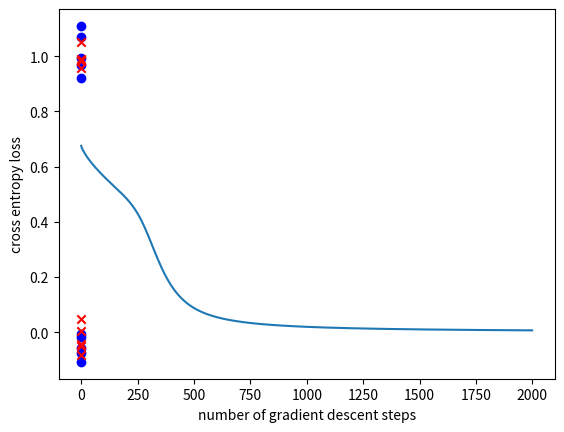

The script that saved this image:
import sys
import os
import matplotlib.pyplot as plt
import numpy as np

class nn_linear_layer:
    
    # linear layer.
    # randomly initialized by creating matrix W and bias b
    def __init__(self, input_size, output_size, std=1):
        self.W = np.random.normal(0,std,(output_size,input_size))
        self.b = np.random.normal(0,std,(output_size,1))
    
    ######
    ## Q1
    def forward(self,x):
        num_data = x.shape[0]
        result = np.zeros((num_data, self.b.shape[0]))
        for i in range(num_data):
            result[i] = self.W@(x[i].T) + self.b.T

        return result
    
    ######
    ## Q2
    ## returns three parameters
    def backprop(self,x,dLdy):
        # print(dLdy.shape) -> (20,2)
        # print(self.W.shape) -> (2,4)

        dLdW = np.zeros(self.W.shape)
        dLdb = np.zeros(self.b.T.shape)
        dLdx = np.zeros(x.shape)

        for i in range(x.shape[0]):
            # calculate dLdW
            dLdW += np.outer(dLdy[i], x[i])

            # calculate dLdb
            # dLdb += dLdy[i]
            dLdb += dLdy[i] @ np.eye(self.b.shape[0])

            # calculate dLdx
            dLdx[i] = dLdy[i] @ self.W

        dLdW /= x.shape[0]
        dLdb /= x.shape[0]

        return dLdW,dLdb,dLdx

    def update_weights(self,dLdW,dLdb):

        # parameter update
        self.W=self.W+dLdW
        self.b=self.b+dLdb

class nn_activation_layer:
    
    def __init__(self):
        pass
    
    ######
    ## Q3
    def forward(self,x):
        # print("active Input:", x.shape)
        return 1/(1+np.exp(-x))
    
    ######
    ## Q4
    def backprop(self,x,dLdy):
        # print(x.shape) -> (20,4)
        # print(dLdy.shape) -> (20,4)
        dLdx = np.zeros(x.shape)

        dydx = np.zeros((x.shape[1], x.shape[1]))
        for i in range(x.shape[0]):
            for j in range(x.shape[1]):
                dydx[j][j] = np.exp(-x[i][j])/((1+np.exp(-x[i][j])) ** 2)

            dLdx[i] = dLdy[i] @ dydx
        # print(dLdx)
        return dLdx


class nn_softmax_layer:
    def __init__(self):
        pass
    ######
    ## Q5
    def forward(self,x):
        # print("softmax Input:", x.shape)

        result = np.exp(x)
        result_sum = result.sum(axis=1).reshape(result.shape[0], 1)
        result /= result_sum

        return result
    
    ######
    ## Q6
    def backprop(self,x,dLdy):
        # print(dLdy.shape) -> (20, 2)
        dLdx = np.zeros(x.shape)

        dydx = np.zeros((x.shape[1], x.shape[1]))
        for i in range(x.shape[0]):
            # calculate dydx
            sqrexp = (np.exp(x[i][0]) + np.exp(x[i][1])) ** 2
            dydx[0][0] = np.exp(x[i][0]+x[i][1]) / sqrexp
            dydx[0][1] = -np.exp(x[i][0]+x[i][1]) / sqrexp
            dydx[1][0] = -np.exp(x[i][0]+x[i][1]) / sqrexp
            dydx[1][1] = np.exp(x[i][0]+x[i][1]) / sqrexp
            
            dLdx[i] = dLdy[i] @ dydx

        # print(dLdx)
        return dLdx

class nn_cross_entropy_layer:
    def __init__(self):
        pass
        
    ######
    ## Q7
    def forward(self,x,y):
        # print("cross entropy Input:", x.shape)

        num_data = x.shape[0]

        loss = 0
        for i in range(num_data):
            # y[i] = 0이면, x[i][0]에 대해서 loss 계산 
            loss -= (1-y[i]) * np.log(x[i][0]) + y[i] * np.log(x[i][1])
        loss /= num_data
        return loss
        
    ######
    ## Q8
    def backprop(self,x,y):
        dLdx = np.zeros(x.shape)

        for i in range(x.shape[0]):
            if y[i] == 0:
                dLdx[i] = [-1/x[i][0], 0]
            else:
                dLdx[i] = [0, -1/x[i][1]]

        return dLdx

# number of data points for each of (0,0), (0,1), (1,0) and (1,1)
num_d=5

# number of test runs
num_test=40

## Q9. Hyperparameter setting
## learning rate (lr)and number of gradient descent steps (num_gd_step)
## This part is not graded (there is no definitive answer).
## You can set this hyperparameters through experiments.
lr=0.4
num_gd_step=2000

# dataset size
batch_size=4*num_d

# number of classes is 2
num_class=2

# variable to measure accuracy
accuracy=0

# set this True if want to plot training data
show_train_data=True

# set this True if want to plot loss over gradient descent iteration
show_loss=True

################
# create training data
################

m_d1 = (0, 0)
m_d2 = (1, 1)
m_d3 = (0, 1)
m_d4 = (1, 0)

sig = 0.05
s_d1 = sig ** 2 * np.eye(2)

d1 = np.random.multivariate_normal(m_d1, s_d1, num_d)
d2 = np.random.multivariate_normal(m_d2, s_d1, num_d)
d3 = np.random.multivariate_normal(m_d3, s_d1, num_d)
d4 = np.random.multivariate_normal(m_d4, s_d1, num_d)

# training data, and has shape (4*num_d,2)
x_train_d = np.vstack((d1, d2, d3, d4))
# training data lables, and has shape (4*num_d,1)
y_train_d = np.vstack((np.zeros((2 * num_d, 1), dtype='uint8'), np.ones((2 * num_d, 1), dtype='uint8')))

if (show_train_data):
    plt.grid()
    plt.scatter(x_train_d[range(2 * num_d), 0], x_train_d[range(2 * num_d), 1], color='b', marker='o')
    plt.scatter(x_train_d[range(2 * num_d, 4 * num_d), 0], x_train_d[range(2 * num_d, 4 * num_d), 1], color='r',
                marker='x')
    plt.show()

################
# create layers
################

# hidden layer
# linear layer
layer1 = nn_linear_layer(input_size=2, output_size=4, )
# activation layer
act = nn_activation_layer()

# output layer
# linear
layer2 = nn_linear_layer(input_size=4, output_size=2, )
# softmax
smax = nn_softmax_layer()
# cross entropy
cent = nn_cross_entropy_layer()

# variable for plotting loss
loss_out = np.zeros((num_gd_step))

################
# do training
################

for i in range(num_gd_step):
    
    # fetch data
    x_train = x_train_d
    y_train = y_train_d
    
    # create one-hot vectors from the ground truth labels
    y_onehot = np.zeros((batch_size, num_class))
    y_onehot[range(batch_size), y_train.reshape(batch_size, )] = 1
    
    ################
    # forward pass
    
    # hidden layer
    # linear
    l1_out = layer1.forward(x_train)
    # activation
    a1_out = act.forward(l1_out)
    
    # output layer
    # linear
    l2_out = layer2.forward(a1_out)
    # softmax
    smax_out = smax.forward(l2_out)
    # cross entropy loss
    loss_out[i] = cent.forward(smax_out, y_train)
    
    ################
    # perform backprop
    # output layer
    # cross entropy
    b_cent_out = cent.backprop(smax_out, y_train)
    # softmax
    b_nce_smax_out = smax.backprop(l2_out, b_cent_out)
    
    # linear
    b_dLdW_2, b_dLdb_2, b_dLdx_2 = layer2.backprop(x=a1_out, dLdy=b_nce_smax_out)
    
    # backprop, hidden layer
    # activation
    b_act_out = act.backprop(x=l1_out, dLdy=b_dLdx_2)
    # linear
    b_dLdW_1, b_dLdb_1, b_dLdx_1 = layer1.backprop(x=x_train, dLdy=b_act_out)
    
    ################
    # update weights: perform gradient descent
    layer2.update_weights(dLdW=-b_dLdW_2 * lr, dLdb=-b_dLdb_2.T * lr)
    layer1.update_weights(dLdW=-b_dLdW_1 * lr, dLdb=-b_dLdb_1.T * lr)
    
    if (i + 1) % 2000 == 0:
        print('gradient descent iteration:', i + 1)

# set show_loss to True to plot the loss over gradient descent iterations
if (show_loss):
    plt.figure(1)
    plt.grid()
    plt.plot(range(num_gd_step), loss_out)
    plt.xlabel('number of gradient descent steps')
    plt.ylabel('cross entropy loss')
    plt.show()

################
# training done
# now testing

num_test = 100

for j in range(num_test):
    
    predicted = np.ones((4,))
    
    # dispersion of test data
    sig_t = 1e-2
    
    # generate test data
    # generate 4 samples, each sample nearby (1,1), (0,0), (1,0), (0,1) respectively
    t11 = np.random.multivariate_normal((1,1), sig_t**2*np.eye(2), 1)
    t00 = np.random.multivariate_normal((0,0), sig_t**2*np.eye(2), 1)
    t10 = np.random.multivariate_normal((1,0), sig_t**2*np.eye(2), 1)
    t01 = np.random.multivariate_normal((0,1), sig_t**2*np.eye(2), 1)
    
    # predicting label for test sample nearby (1,1)
    l1_out = layer1.forward(t11)
    a1_out = act.forward(l1_out)
    l2_out = layer2.forward(a1_out)
    smax_out = smax.forward(l2_out)
    predicted[0] = np.argmax(smax_out)
    print('softmax out for (1,1)', smax_out, 'predicted label:', int(predicted[0]))
    
    # predicting label for test sample nearby (0,0)
    l1_out = layer1.forward(t00)
    a1_out = act.forward(l1_out)
    l2_out = layer2.forward(a1_out)
    smax_out = smax.forward(l2_out)
    predicted[1] = np.argmax(smax_out)
    print('softmax out for (0,0)', smax_out, 'predicted label:', int(predicted[1]))
    
    # predicting label for test sample nearby (1,0)
    l1_out = layer1.forward(t10)
    a1_out = act.forward(l1_out)
    l2_out = layer2.forward(a1_out)
    smax_out = smax.forward(l2_out)
    predicted[2] = np.argmax(smax_out)
    print('softmax out for (1,0)', smax_out, 'predicted label:', int(predicted[2]))
    
    # predicting label for test sample nearby (0,1)
    l1_out = layer1.forward(t01)
    a1_out = act.forward(l1_out)
    l2_out = layer2.forward(a1_out)
    smax_out = smax.forward(l2_out)
    predicted[3] = np.argmax(smax_out)
    print('softmax out for (0,1)', smax_out, 'predicted label:', int(predicted[3]))
    
    print('total predicted labels:', predicted.astype('uint8'))
    
    accuracy += (predicted[0] == 0) & (predicted[1] == 0) & (predicted[2] == 1) & (predicted[3] == 1)
    
    if (j + 1) % 10 == 0:
        print('test iteration:', j + 1)

print('accuracy:', accuracy / num_test * 100, '%')